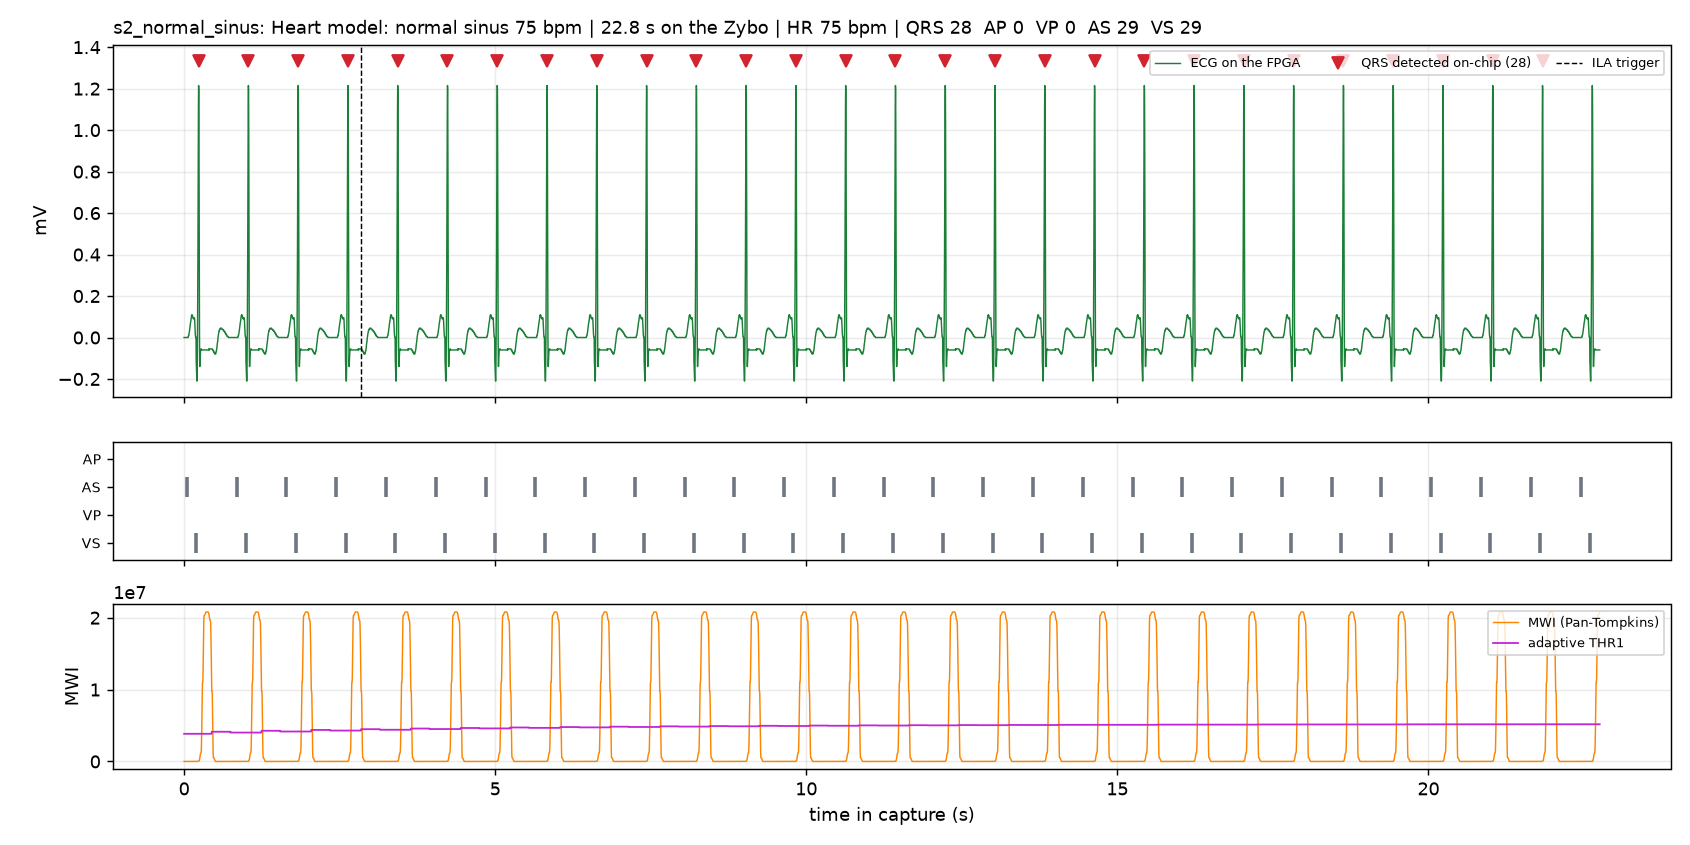

The table this chart was drawn from, first rows:
Sample in Buffer, Sample in Window, TRIGGER, p17_soc_i/ila_tap_0_rec_stb, p17_soc_i/ila_tap_0_rec_ecg[10:0], p17_soc_i/ila_tap_0_rec_qrs, p17_soc_i/ila_tap_0_rec_ap, p17_soc_i/ila_tap_0_rec_vp, p17_soc_i/ila_tap_0_rec_as, p17_soc_i/ila_tap_0_rec_vs, p17_soc_i/ila_tap_0_rec_qrs_delay[11:0], p17_soc_i/ila_tap_0_rec_mode[2:0], p17_soc_i/ila_tap_0_rec_mwi[23:0], p17_soc_i/ila_tap_0_rec_thr[23:0], p17_soc_i/ila_tap_0_rec_n[15:0]
Radix - UNSIGNED, UNSIGNED, UNSIGNED, HEX, HEX, HEX, HEX, HEX, HEX, HEX, HEX, HEX, HEX, HEX, HEX
0, 0, 0, 1, 400, 0, 0, 0, 0, 0, 000, 1, 00002b, 03abea, 3405
1, 1, 0, 1, 400, 0, 0, 0, 0, 0, 000, 1, 000029, 03abea, 3406
2, 2, 0, 1, 400, 0, 0, 0, 0, 0, 000, 1, 000026, 03abea, 3407
3, 3, 0, 1, 400, 0, 0, 0, 0, 0, 000, 1, 000023, 03abea, 3408
4, 4, 0, 1, 400, 0, 0, 0, 0, 0, 000, 1, 00001f, 03abea, 3409
5, 5, 0, 1, 400, 0, 0, 0, 0, 0, 000, 1, 00001b, 03abea, 340a
6, 6, 0, 1, 400, 0, 0, 0, 0, 0, 000, 1, 000017, 03abea, 340b
7, 7, 0, 1, 400, 0, 0, 0, 0, 0, 000, 1, 000013, 03abea, 340c
8, 8, 0, 1, 400, 0, 0, 0, 0, 0, 000, 1, 000010, 03abea, 340d
9, 9, 0, 1, 400, 0, 0, 0, 0, 0, 000, 1, 00000f, 03abea, 340e
10, 10, 0, 1, 400, 0, 0, 0, 0, 0, 000, 1, 00000e, 03abea, 340f
11, 11, 0, 1, 400, 0, 0, 0, 0, 0, 000, 1, 00000d, 03abea, 3410
12, 12, 0, 1, 400, 0, 0, 0, 0, 0, 000, 1, 00000d, 03abea, 3411
13, 13, 0, 1, 400, 0, 0, 0, 0, 0, 000, 1, 00000d, 03abea, 3412
14, 14, 0, 1, 400, 0, 0, 0, 0, 0, 000, 1, 00000d, 03abea, 3413
15, 15, 0, 1, 400, 0, 0, 0, 0, 0, 000, 1, 00000c, 03abea, 3414
16, 16, 0, 1, 400, 0, 0, 0, 1, 0, 000, 1, 00000c, 03abea, 3415
17, 17, 0, 1, 400, 0, 0, 0, 0, 0, 000, 1, 00000c, 03abea, 3416
18, 18, 0, 1, 400, 0, 0, 0, 0, 0, 000, 1, 00000c, 03abea, 3417
19, 19, 0, 1, 400, 0, 0, 0, 0, 0, 000, 1, 00000c, 03abea, 3418
20, 20, 0, 1, 400, 0, 0, 0, 0, 0, 000, 1, 00000c, 03abea, 3419
21, 21, 0, 1, 400, 0, 0, 0, 0, 0, 000, 1, 00000c, 03abea, 341a
22, 22, 0, 1, 400, 0, 0, 0, 0, 0, 000, 1, 00000c, 03abea, 341b
23, 23, 0, 1, 400, 0, 0, 0, 0, 0, 000, 1, 00000c, 03abea, 341c
24, 24, 0, 1, 401, 0, 0, 0, 0, 0, 000, 1, 00000c, 03abea, 341d
25, 25, 0, 1, 401, 0, 0, 0, 0, 0, 000, 1, 00000c, 03abea, 341e
26, 26, 0, 1, 402, 0, 0, 0, 0, 0, 000, 1, 00000b, 03abea, 341f
27, 27, 0, 1, 402, 0, 0, 0, 0, 0, 000, 1, 00000b, 03abea, 3420
28, 28, 0, 1, 403, 0, 0, 0, 0, 0, 000, 1, 00000b, 03abea, 3421
29, 29, 0, 1, 404, 0, 0, 0, 0, 0, 000, 1, 00000a, 03abea, 3422
30, 30, 0, 1, 405, 0, 0, 0, 0, 0, 000, 1, 00000a, 03abea, 3423
31, 31, 0, 1, 406, 0, 0, 0, 0, 0, 000, 1, 000009, 03abea, 3424
32, 32, 0, 1, 408, 0, 0, 0, 0, 0, 000, 1, 000008, 03abea, 3425
33, 33, 0, 1, 409, 0, 0, 0, 0, 0, 000, 1, 000008, 03abea, 3426
34, 34, 0, 1, 40a, 0, 0, 0, 0, 0, 000, 1, 000008, 03abea, 3427
35, 35, 0, 1, 40c, 0, 0, 0, 0, 0, 000, 1, 000008, 03abea, 3428
36, 36, 0, 1, 40d, 0, 0, 0, 0, 0, 000, 1, 000009, 03abea, 3429
37, 37, 0, 1, 40e, 0, 0, 0, 0, 0, 000, 1, 00000c, 03abea, 342a
38, 38, 0, 1, 40f, 0, 0, 0, 0, 0, 000, 1, 000010, 03abea, 342b
39, 39, 0, 1, 410, 0, 0, 0, 0, 0, 000, 1, 000016, 03abea, 342c
40, 40, 0, 1, 411, 0, 0, 0, 0, 0, 000, 1, 00001f, 03abea, 342d
41, 41, 0, 1, 413, 0, 0, 0, 0, 0, 000, 1, 00002b, 03abea, 342e
42, 42, 0, 1, 414, 0, 0, 0, 0, 0, 000, 1, 000039, 03abea, 342f
43, 43, 0, 1, 415, 0, 0, 0, 0, 0, 000, 1, 000047, 03abea, 3430
44, 44, 0, 1, 415, 0, 0, 0, 0, 0, 000, 1, 000055, 03abea, 3431
45, 45, 0, 1, 416, 0, 0, 0, 0, 0, 000, 1, 000062, 03abea, 3432
46, 46, 0, 1, 416, 0, 0, 0, 0, 0, 000, 1, 00006c, 03abea, 3433
47, 47, 0, 1, 415, 0, 0, 0, 0, 0, 000, 1, 000072, 03abea, 3434
48, 48, 0, 1, 415, 0, 0, 0, 0, 0, 000, 1, 000075, 03abea, 3435
49, 49, 0, 1, 415, 0, 0, 0, 0, 0, 000, 1, 000076, 03abea, 3436
50, 50, 0, 1, 414, 0, 0, 0, 0, 0, 000, 1, 000076, 03abea, 3437
51, 51, 0, 1, 413, 0, 0, 0, 0, 0, 000, 1, 000077, 03abea, 3438
52, 52, 0, 1, 413, 0, 0, 0, 0, 0, 000, 1, 00007c, 03abea, 3439
53, 53, 0, 1, 413, 0, 0, 0, 0, 0, 000, 1, 000088, 03abea, 343a
54, 54, 0, 1, 412, 0, 0, 0, 0, 0, 000, 1, 00009e, 03abea, 343b
55, 55, 0, 1, 412, 0, 0, 0, 0, 0, 000, 1, 0000bf, 03abea, 343c
56, 56, 0, 1, 412, 0, 0, 0, 0, 0, 000, 1, 0000e6, 03abea, 343d
57, 57, 0, 1, 413, 0, 0, 0, 0, 0, 000, 1, 000113, 03abea, 343e
58, 58, 0, 1, 413, 0, 0, 0, 0, 0, 000, 1, 000144, 03abea, 343f
... 8,133 more rows
